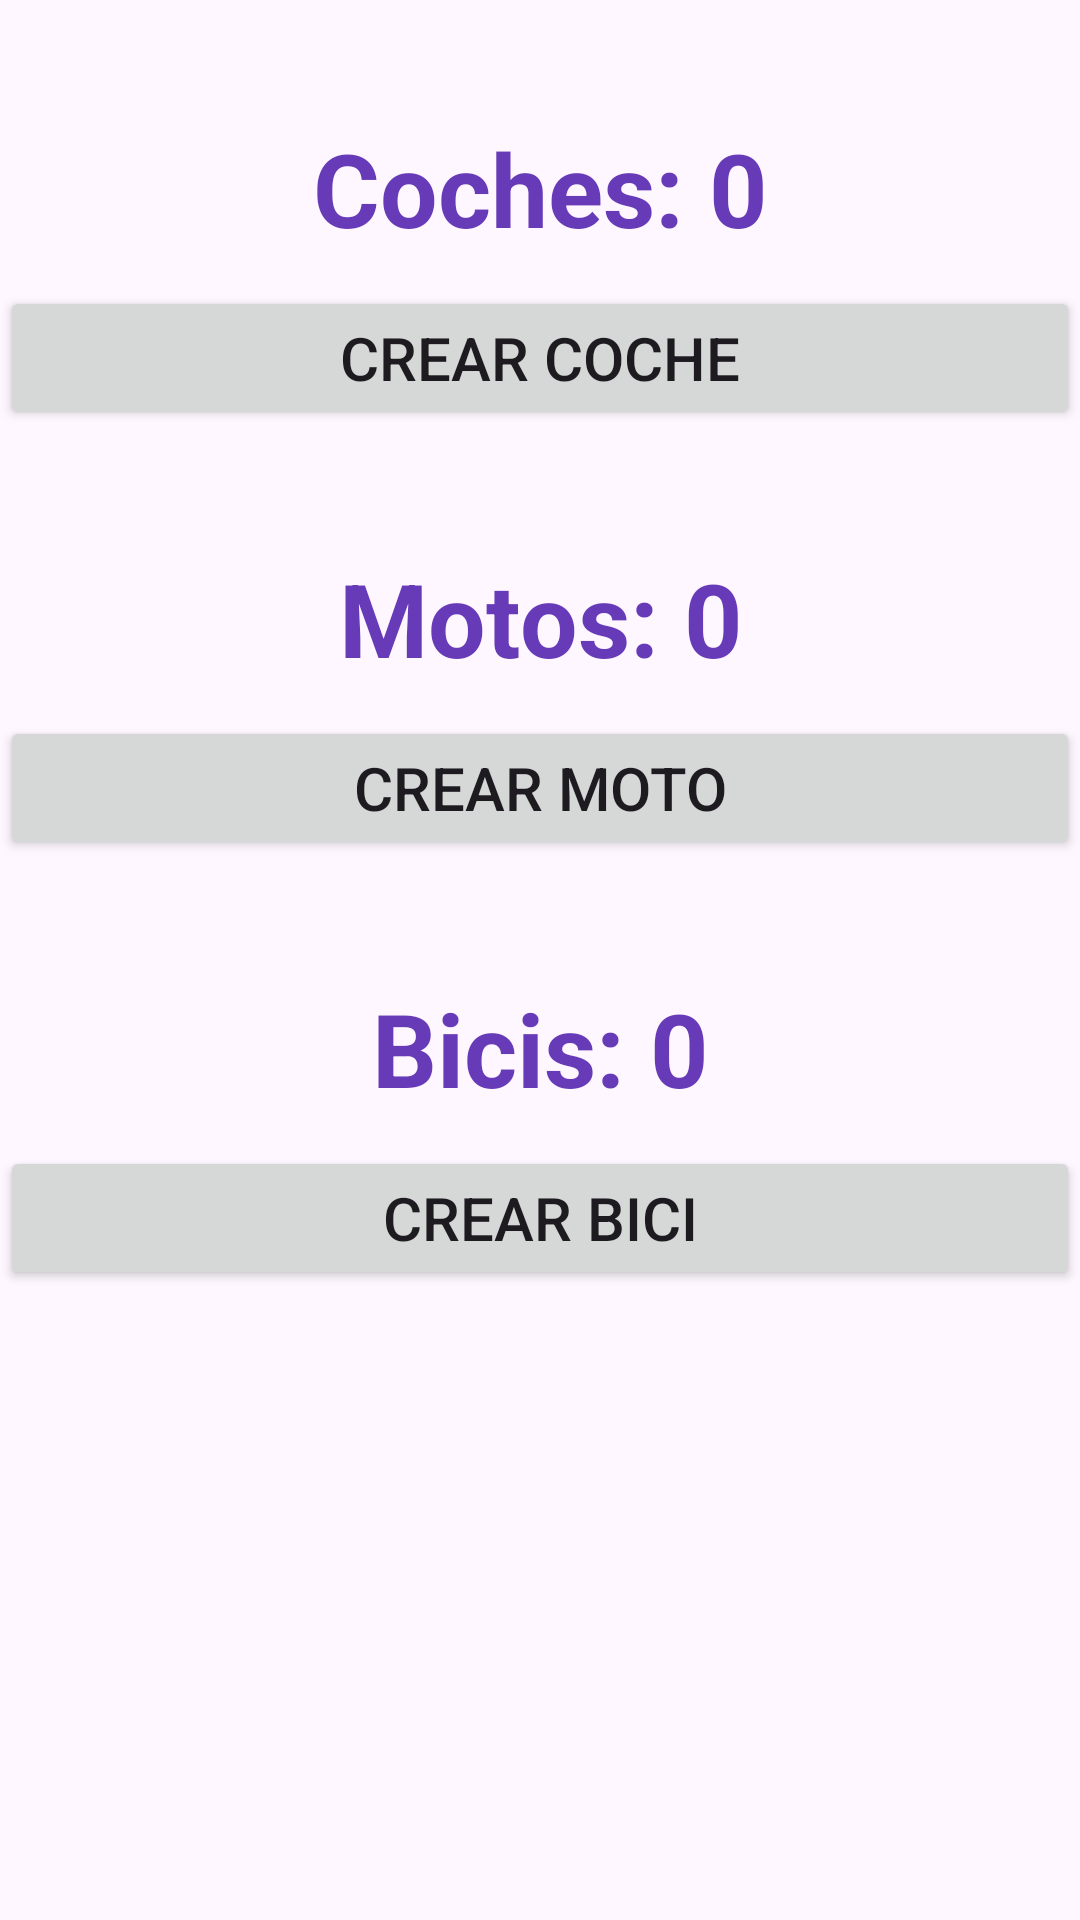

Reconstruct the res/layout file that produces this screen, plus the resources it refers to.
<!-- AndroidManifest.xml: application theme Theme._04EnviarRecibirEjercicio2 -->
<!-- res/layout/activity_main.xml -->
<?xml version="1.0" encoding="utf-8"?>
<LinearLayout xmlns:android="http://schemas.android.com/apk/res/android"
    xmlns:app="http://schemas.android.com/apk/res-auto"
    xmlns:tools="http://schemas.android.com/tools"
    android:layout_width="match_parent"
    android:layout_height="match_parent"
    android:orientation="vertical"
    tools:context=".MainActivity">

    <TextView
        android:id="@+id/lbCantidadCochesMain"
        android:layout_width="match_parent"
        android:layout_height="wrap_content"
        android:layout_marginTop="30dp"
        android:gravity="center"
        android:padding="10dp"
        android:text="Coches: 0"
        android:textColor="#673AB7"
        android:textSize="34sp"
        android:textStyle="bold" />

    <Button
        android:id="@+id/btnCrearCocheMain"
        android:layout_width="match_parent"
        android:layout_height="wrap_content"
        android:text="CREAR COCHE"
        android:textSize="20dp"
        app:cornerRadius="0dp"
        app:icon="@android:drawable/ic_input_add" />

    <TextView
        android:id="@+id/lbCantidadMotosMain"
        android:layout_width="match_parent"
        android:layout_height="wrap_content"
        android:layout_marginTop="30dp"
        android:gravity="center"
        android:padding="10dp"
        android:text="Motos: 0"
        android:textColor="#673AB7"
        android:textSize="34sp"
        android:textStyle="bold" />

    <Button
        android:id="@+id/btnCrearMotoMain"
        android:layout_width="match_parent"
        android:layout_height="wrap_content"
        android:text="CREAR MOTO"
        android:textSize="20dp"
        app:cornerRadius="0dp"
        app:icon="@android:drawable/ic_input_add" />

    <TextView
        android:id="@+id/lbCantidadBicisMain"
        android:layout_width="match_parent"
        android:layout_height="wrap_content"
        android:layout_marginTop="30dp"
        android:gravity="center"
        android:padding="10dp"
        android:text="Bicis: 0"
        android:textColor="#673AB7"
        android:textSize="34sp"
        android:textStyle="bold" />

    <Button
        android:id="@+id/btnCrearBiciMain"
        android:layout_width="match_parent"
        android:layout_height="wrap_content"
        android:text="CREAR BICI"
        android:textSize="20dp"
        app:cornerRadius="0dp"
        app:icon="@android:drawable/ic_input_add" />
</LinearLayout>
<!-- resources referenced by this layout -->
<resources>
  <style name="Theme._04EnviarRecibirEjercicio2" parent="Base.Theme._04EnviarRecibirEjercicio2" />
  <style name="Base.Theme._04EnviarRecibirEjercicio2" parent="Theme.Material3.DayNight.NoActionBar">
          
          
      </style>
</resources>
